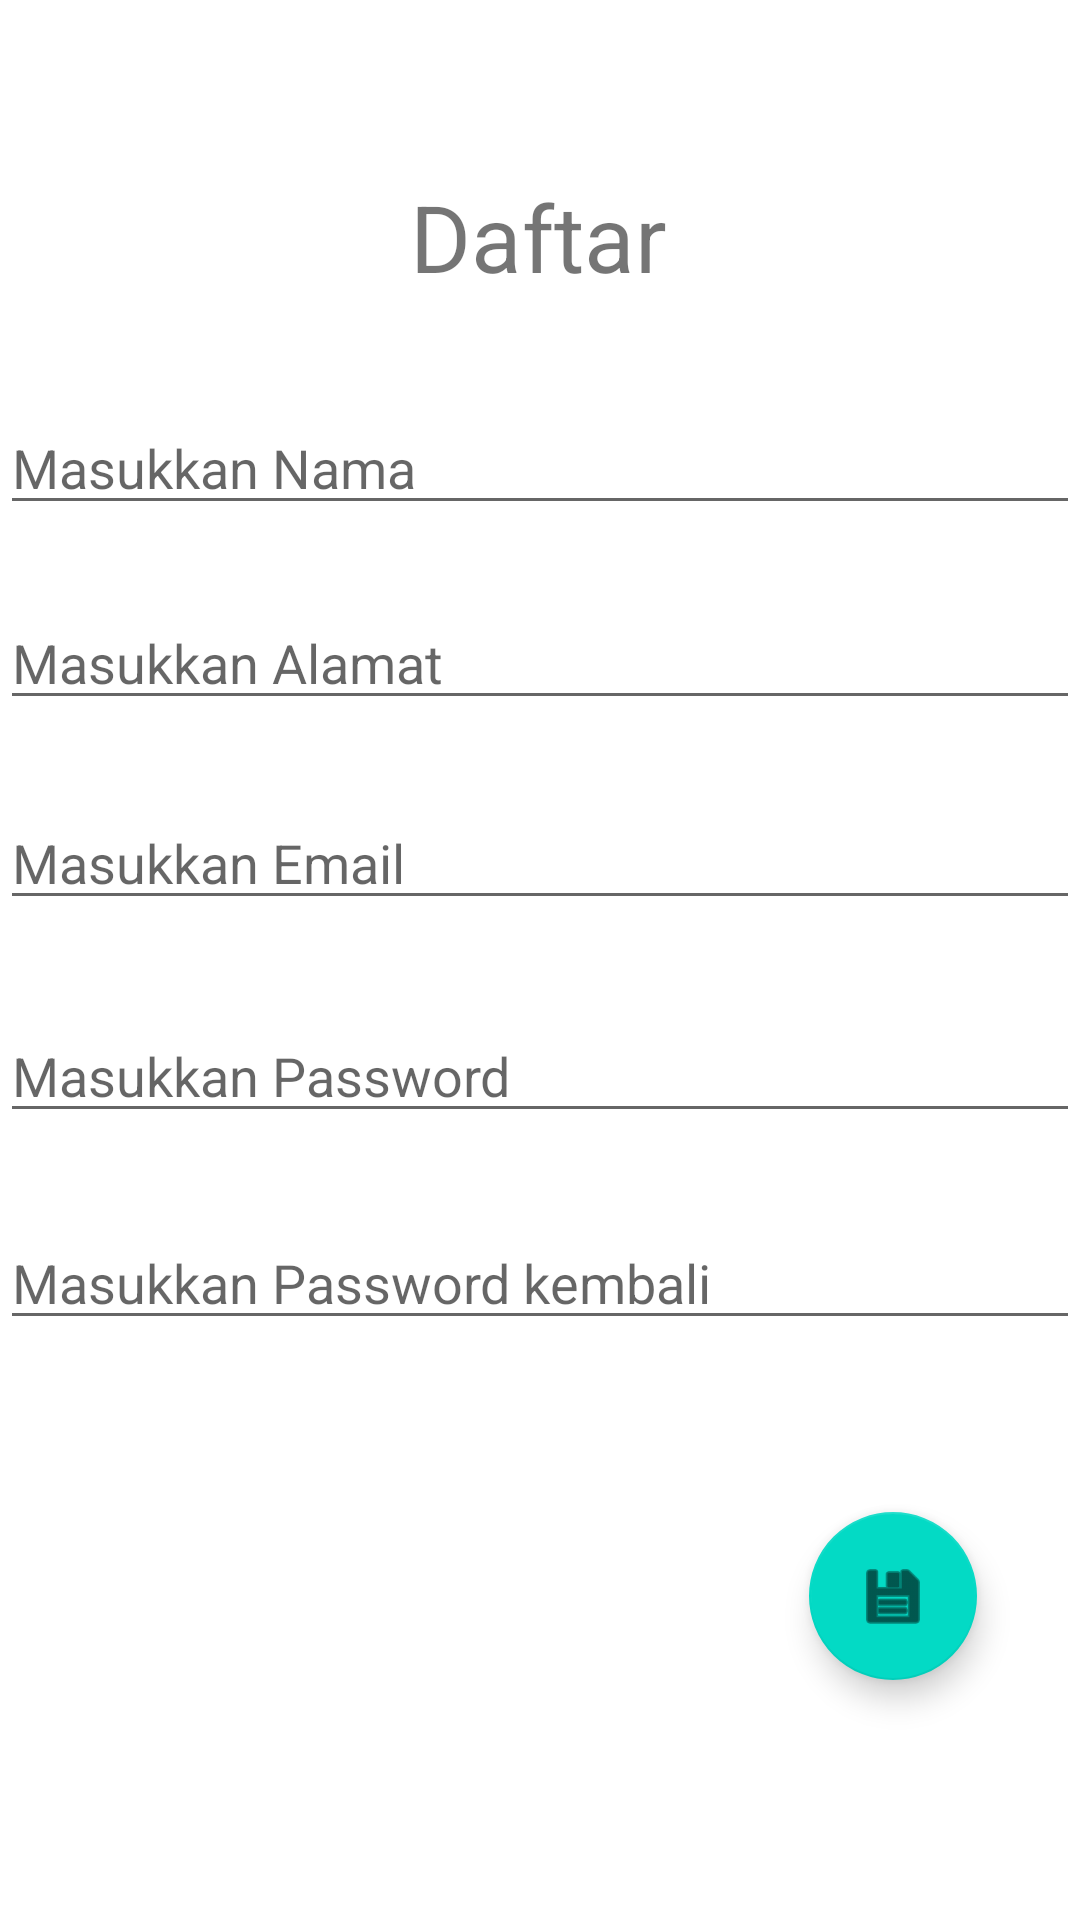

The Android layout XML behind this screen, and the referenced resources:
<!-- AndroidManifest.xml: application theme Theme.ActivityEvent -->
<!-- res/layout/activity_daftar.xml -->
<?xml version="1.0" encoding="utf-8"?>
<androidx.constraintlayout.widget.ConstraintLayout xmlns:android="http://schemas.android.com/apk/res/android"
    xmlns:app="http://schemas.android.com/apk/res-auto"
    xmlns:tools="http://schemas.android.com/tools"
    android:layout_width="match_parent"
    android:layout_height="match_parent"
    tools:context=".DaftarActivity">

    <TextView
        android:id="@+id/textView3"
        android:layout_width="wrap_content"
        android:layout_height="wrap_content"
        android:text="@string/ldaftar"
        android:textSize="15pt"
        app:layout_constraintBottom_toBottomOf="parent"
        app:layout_constraintEnd_toEndOf="parent"
        app:layout_constraintHorizontal_bias="0.498"
        app:layout_constraintStart_toStartOf="parent"
        app:layout_constraintTop_toTopOf="parent"
        app:layout_constraintVertical_bias="0.097" />

    <EditText
        android:id="@+id/edName"
        android:layout_width="match_parent"
        android:layout_height="wrap_content"
        android:ems="10"
        android:hint="@string/enama"
        android:inputType="textPersonName"
        app:layout_constraintBottom_toBottomOf="parent"
        app:layout_constraintEnd_toEndOf="parent"
        app:layout_constraintHorizontal_bias="1.0"
        app:layout_constraintStart_toStartOf="parent"
        app:layout_constraintTop_toTopOf="parent"
        app:layout_constraintVertical_bias="0.223"
        android:importantForAutofill="no" />

    <EditText
        android:id="@+id/edAlamat"
        android:layout_width="match_parent"
        android:layout_height="wrap_content"
        android:ems="10"
        android:hint="@string/ealamat"
        android:inputType="textMultiLine|text"
        app:layout_constraintBottom_toBottomOf="parent"
        app:layout_constraintEnd_toEndOf="parent"
        app:layout_constraintHorizontal_bias="1.0"
        app:layout_constraintStart_toStartOf="parent"
        app:layout_constraintTop_toTopOf="parent"
        app:layout_constraintVertical_bias="0.332"
        android:importantForAutofill="no" />

    <EditText
        android:id="@+id/EdEmail"
        android:layout_width="match_parent"
        android:layout_height="wrap_content"
        android:ems="10"
        android:hint="@string/eemail"
        android:inputType="textEmailAddress"
        app:layout_constraintBottom_toBottomOf="parent"
        app:layout_constraintEnd_toEndOf="parent"
        app:layout_constraintHorizontal_bias="0.0"
        app:layout_constraintStart_toStartOf="parent"
        app:layout_constraintTop_toTopOf="parent"
        app:layout_constraintVertical_bias="0.443"
        android:importantForAutofill="no" />

    <EditText
        android:id="@+id/edPass"
        android:layout_width="match_parent"
        android:layout_height="wrap_content"
        android:ems="10"
        android:hint="@string/epass"
        android:inputType="textPassword"
        app:layout_constraintBottom_toBottomOf="parent"
        app:layout_constraintEnd_toEndOf="parent"
        app:layout_constraintHorizontal_bias="0.0"
        app:layout_constraintStart_toStartOf="parent"
        app:layout_constraintTop_toTopOf="parent"
        app:layout_constraintVertical_bias="0.562"
        android:importantForAutofill="no" />

    <EditText
        android:id="@+id/edrepas"
        android:layout_width="match_parent"
        android:layout_height="wrap_content"
        android:ems="10"
        android:hint="@string/erepass"
        android:inputType="textPassword"
        app:layout_constraintBottom_toBottomOf="parent"
        app:layout_constraintEnd_toEndOf="parent"
        app:layout_constraintHorizontal_bias="1.0"
        app:layout_constraintStart_toStartOf="parent"
        app:layout_constraintTop_toTopOf="parent"
        app:layout_constraintVertical_bias="0.677"
        android:importantForAutofill="no" />

    <com.google.android.material.floatingactionbutton.FloatingActionButton
        android:id="@+id/fabSimpan"
        android:layout_width="wrap_content"
        android:layout_height="wrap_content"
        android:clickable="true"
        app:layout_constraintBottom_toBottomOf="parent"
        app:layout_constraintEnd_toEndOf="parent"
        app:layout_constraintHorizontal_bias="0.887"
        app:layout_constraintStart_toStartOf="parent"
        app:layout_constraintTop_toTopOf="parent"
        app:layout_constraintVertical_bias="0.863"
        app:srcCompat="@android:drawable/ic_menu_save" />

</androidx.constraintlayout.widget.ConstraintLayout>
<!-- resources referenced by this layout -->
<resources>
  <string name="ealamat">Masukkan Alamat</string>
  <string name="eemail">Masukkan Email</string>
  <string name="enama">Masukkan Nama</string>
  <string name="epass">Masukkan Password</string>
  <string name="erepass">Masukkan Password kembali</string>
  <string name="ldaftar">Daftar</string>
  <style name="Theme.ActivityEvent" parent="Theme.MaterialComponents.DayNight.DarkActionBar">
          
          <item name="colorPrimary">@color/purple_500</item>
          <item name="colorPrimaryVariant">@color/purple_700</item>
          <item name="colorOnPrimary">@color/white</item>
          
          <item name="colorSecondary">@color/teal_200</item>
          <item name="colorSecondaryVariant">@color/teal_700</item>
          <item name="colorOnSecondary">@color/black</item>
          
          <item name="android:statusBarColor" tools:targetApi="l">?attr/colorPrimaryVariant</item>
          
      </style>
  <!-- not gathered from this repository: default colours our renderer supplied (Android Studio template values) -->
  <color name="purple_500">#FF6200EE</color>
  <color name="purple_700">#FF3700B3</color>
  <color name="teal_200">#FF03DAC5</color>
  <color name="teal_700">#FF018786</color>
  <color name="black">#FF000000</color>
  <color name="white">#FFFFFFFF</color>
</resources>
